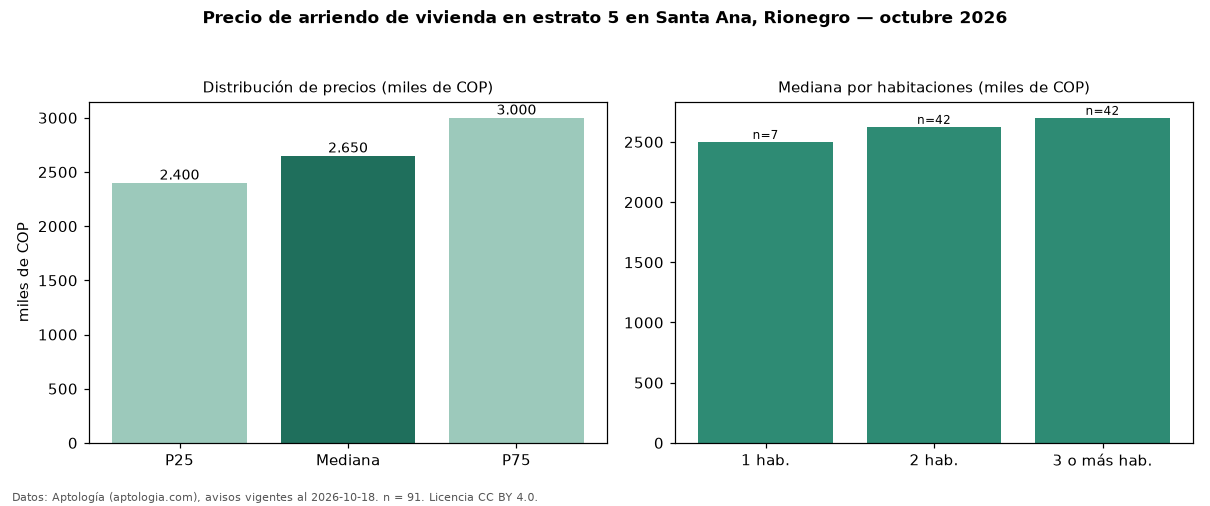

The data file committed next to this chart (first rows):
seccion, metrica, valor, moneda, n
precio, p25, 2400000, COP, 91
precio, mediana, 2650000, COP, 91
precio, p75, 3000000, COP, 91
precio, minimo, 1500000, COP, 91
precio, maximo, 15000000, COP, 91
m2, mediana_precio_m2, 37879, COP, 91
m2, area_mediana_m2, 70.0, m2, 91
banos, mediana_banos, 2.0, , 
parqueadero, pct_con_parqueadero, 98.9, %, 89
estrato, estrato_mas_frecuente, 5, , 91
habitaciones, 1, 2500000, COP, 7
habitaciones, 2, 2625000, COP, 42
habitaciones, 3+, 2700000, COP, 42
fuente, fecha_datos, 2026-10-18, , 
fuente, atribucion, https://www.aptologia.com/arriendo/rione…, , 
fuente, licencia, CC BY 4.0, , 
